Run: headless pygame with SDL's dummy video driver; simulated clock (each Clock.tick advances the game by its frame time, no real sleeping); random seed 0; keys injected as events and as key.get_pressed() state; no mouse input.
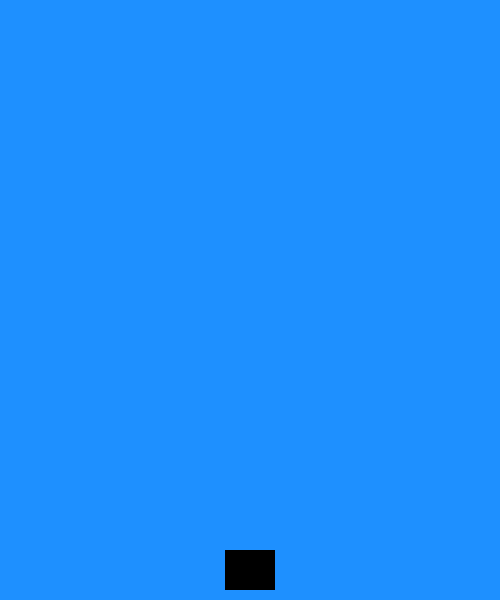
Frame 1 of 4 · flips 1–60 · no input
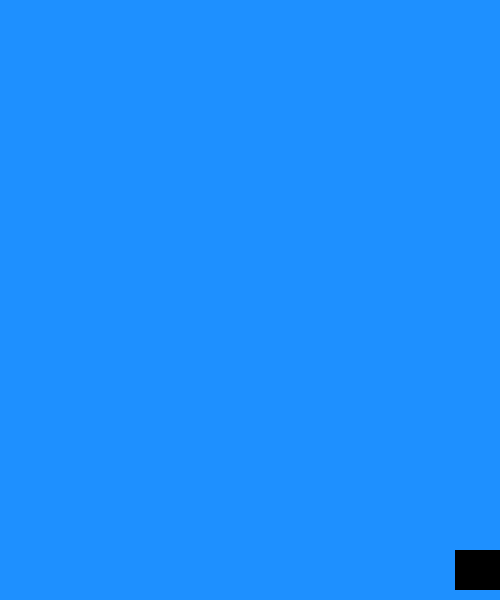
Frame 2 of 4 · flips 61–180 · tapped SPACE, RETURN · held RIGHT (→), D
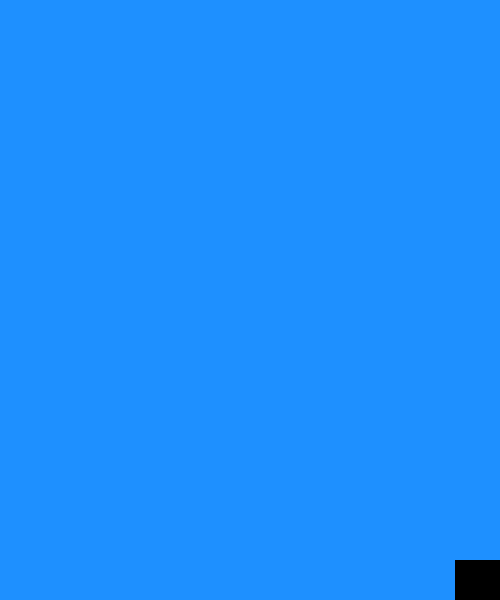
Frame 3 of 4 · flips 181–300 · held DOWN (↓), S
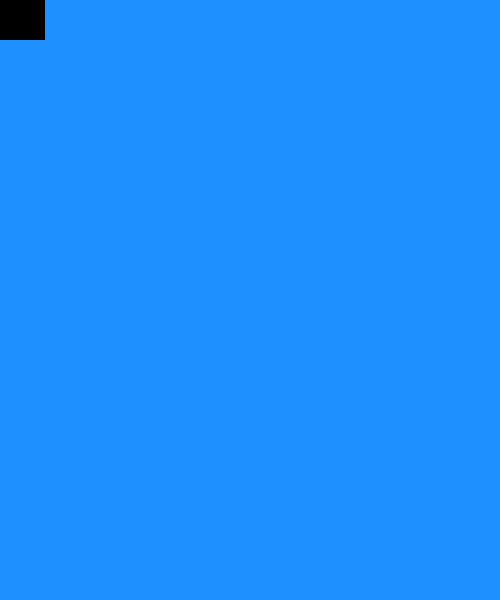
Frame 4 of 4 · flips 301–420 · held LEFT (←), A, UP (↑), W

The pygame program that drew these frames:

import pygame as pg
HEIGHT = 600
WIDTH = 500
SIZE = (WIDTH,HEIGHT)
BLACK = (0,0,0)
BACKGROUND = (30, 144, 255)
FPS = 60

pg.init()
screen = pg.display.set_mode(SIZE)
pg.display.set_caption("testing")
clock = pg.time.Clock()

class Player(pg.sprite.Sprite):
    def __init__(self):
        pg.sprite.Sprite.__init__(self)
        self.image = pg.Surface((50,40))
        self.image.fill(BLACK)
        self.rect = self.image.get_rect()
        self.rect.centerx = WIDTH/2
        self.rect.centery = HEIGHT - self.rect.height/2 - 10
        self.speedx = 10
        self.speedy = 10
    def update(self):
        key_pressed = pg.key.get_pressed()
        
        if key_pressed[pg.K_RIGHT] and self.rect.right < WIDTH:
            self.rect.x += self.speedx
        if key_pressed[pg.K_LEFT] and self.rect.left > 0:
            self.rect.x -= self.speedx
        if key_pressed[pg.K_UP] and self.rect.top > 0:
            self.rect.y -= self.speedy
        if key_pressed[pg.K_DOWN] and self.rect.bottom < HEIGHT:
            self.rect.y += self.speedy

        # if self.rect.left >= WIDTH:
        #     self.rect.right = 0
        # else:
        #     self.rect.x+=2
        # if HEIGHT/2 - self.rect.top > self.rect.height/2:
        #     self.rect.y+=10
        # elif HEIGHT/2 - self.rect.top < self.rect.height/2:
        #     self.rect.y-=10
        # else:
        #     self.rect.y+=5

all_sprite = pg.sprite.Group()
player1 = Player()
all_sprite.add(player1)

running = True
while running:
    clock.tick(FPS)
    for event in pg.event.get():
        if event.type == pg.QUIT:
            running = False

    screen.fill(BACKGROUND)
    all_sprite.update()
    all_sprite.draw(screen)
    pg.display.flip()

pg.quit()
